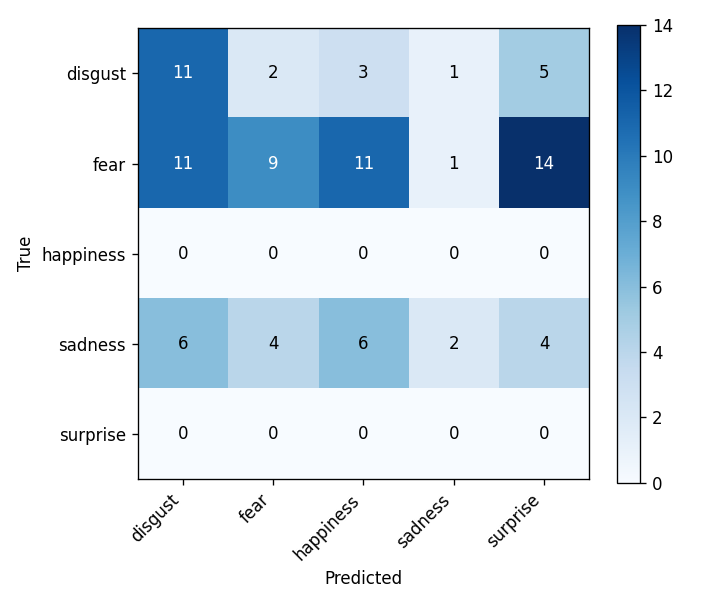

The data file committed next to this chart (first rows):
, disgust, fear, happiness, sadness, surprise
disgust, 11, 2, 3, 1, 5
fear, 11, 9, 11, 1, 14
happiness, 0, 0, 0, 0, 0
sadness, 6, 4, 6, 2, 4
surprise, 0, 0, 0, 0, 0
